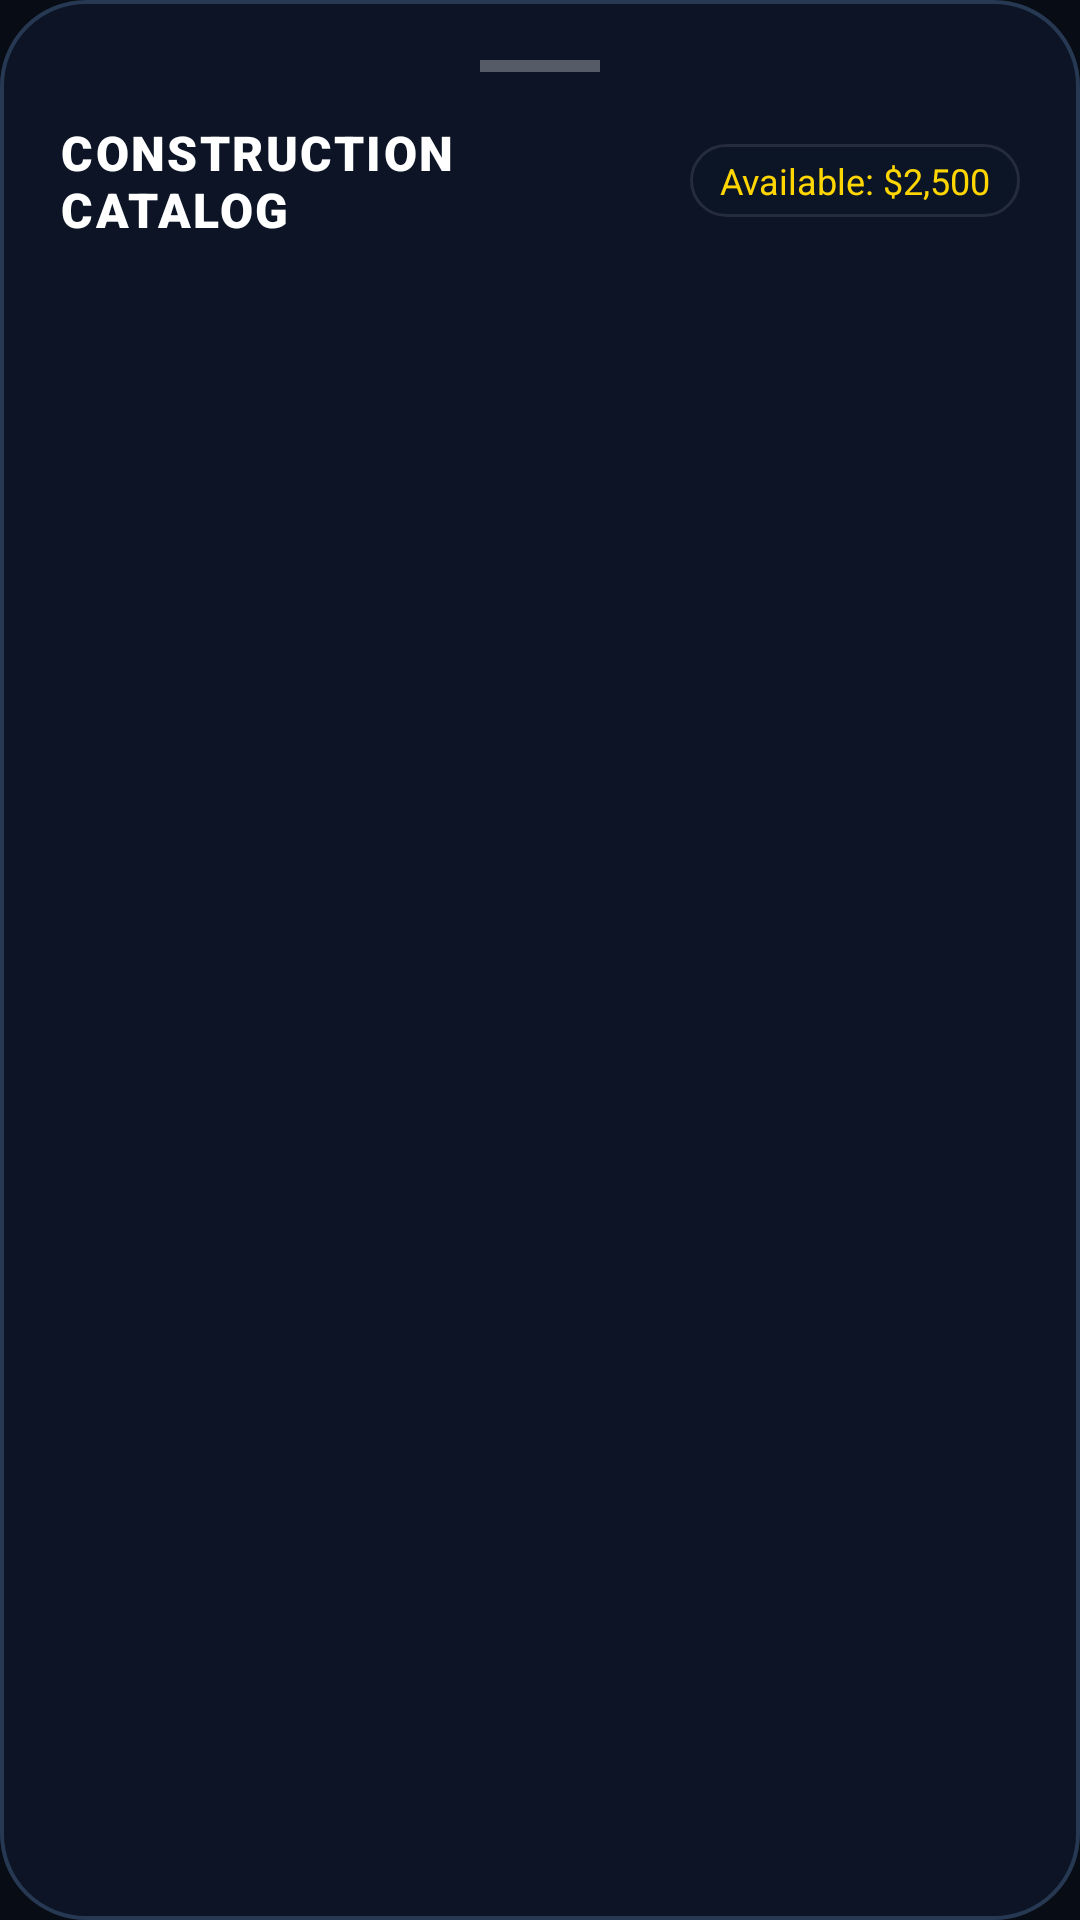

Write the Android layout XML for this screen, with the resource values it uses.
<!-- AndroidManifest.xml: application theme Theme.YuddhaSphere -->
<!-- res/layout/bottom_sheet_build.xml -->
<?xml version="1.0" encoding="utf-8"?>
<LinearLayout
    xmlns:android="http://schemas.android.com/apk/res/android"
    xmlns:app="http://schemas.android.com/apk/res-auto"
    android:layout_width="match_parent"
    android:layout_height="wrap_content"
    android:background="@drawable/bg_glass_card"
    android:orientation="vertical"
    android:padding="20dp">

    
    <View
        android:layout_width="40dp"
        android:layout_height="4dp"
        android:layout_gravity="center_horizontal"
        android:layout_marginBottom="16dp"
        android:background="#4DFFFFFF" />

    
    <LinearLayout
        android:layout_width="match_parent"
        android:layout_height="wrap_content"
        android:gravity="center_vertical"
        android:orientation="horizontal"
        android:layout_marginBottom="16dp">

        <TextView
            android:layout_width="0dp"
            android:layout_height="wrap_content"
            android:layout_weight="1"
            android:fontFamily="sans-serif-black"
            android:text="CONSTRUCTION CATALOG"
            android:textColor="@color/white"
            android:letterSpacing="0.05"
            android:textSize="16sp" />

        <TextView
            android:id="@+id/tvSheetAvailableFunds"
            android:layout_width="wrap_content"
            android:layout_height="wrap_content"
            android:background="@drawable/bg_pill_stat"
            android:fontFamily="sans-serif-bold"
            android:paddingStart="10dp"
            android:paddingEnd="10dp"
            android:paddingTop="4dp"
            android:paddingBottom="4dp"
            android:text="Available: $2,500"
            android:textColor="@color/accent_gold"
            android:textSize="12sp" />
    </LinearLayout>

    
    <androidx.core.widget.NestedScrollView
        android:layout_width="match_parent"
        android:layout_height="380dp">

        <LinearLayout
            android:id="@+id/buildingsListContainer"
            android:layout_width="match_parent"
            android:layout_height="wrap_content"
            android:orientation="vertical" />
    </androidx.core.widget.NestedScrollView>

</LinearLayout>
<!-- resources referenced by this layout -->
<resources>
  <color name="accent_gold">#FFD600</color>
  <color name="white">#FFFFFFFF</color>
  <!-- drawable bg_glass_card (drawable) -->
  <?xml version="1.0" encoding="utf-8"?>
  <shape xmlns:android="http://schemas.android.com/apk/res/android"
      android:shape="rectangle">
      <solid android:color="#F20D1526" />
      <stroke
          android:width="1.2dp"
          android:color="#263852" />
      <corners
          android:topLeftRadius="28dp"
          android:topRightRadius="28dp"
          android:bottomLeftRadius="28dp"
          android:bottomRightRadius="28dp" />
  </shape>
  <!-- drawable bg_pill_stat (drawable) -->
  <?xml version="1.0" encoding="utf-8"?>
  <shape xmlns:android="http://schemas.android.com/apk/res/android"
      android:shape="rectangle">
      <solid android:color="#2A101A2C" />
      <stroke
          android:width="1dp"
          android:color="#1AFFFFFF" />
      <corners android:radius="14dp" />
  </shape>
  <style name="Theme.YuddhaSphere" parent="Theme.MaterialComponents.NoActionBar">
          
          <item name="colorPrimary">@color/primary_neon</item>
          <item name="colorPrimaryVariant">@color/primary_neon_glow</item>
          <item name="colorOnPrimary">@color/bg_tactical_dark</item>
          
          <item name="colorSecondary">@color/accent_green</item>
          <item name="colorSecondaryVariant">@color/accent_orange</item>
          <item name="colorOnSecondary">@color/white</item>
          
          <item name="android:statusBarColor">@android:color/transparent</item>
          <item name="android:navigationBarColor">@android:color/transparent</item>
          <item name="android:windowLightStatusBar">false</item>
          <item name="android:windowBackground">@color/bg_tactical_dark</item>
      </style>
  <color name="primary_neon">#00E5FF</color>
  <color name="primary_neon_glow">#4D00E5FF</color>
  <color name="bg_tactical_dark">#080C14</color>
  <color name="accent_green">#30D158</color>
  <color name="accent_orange">#FF9F0A</color>
</resources>
